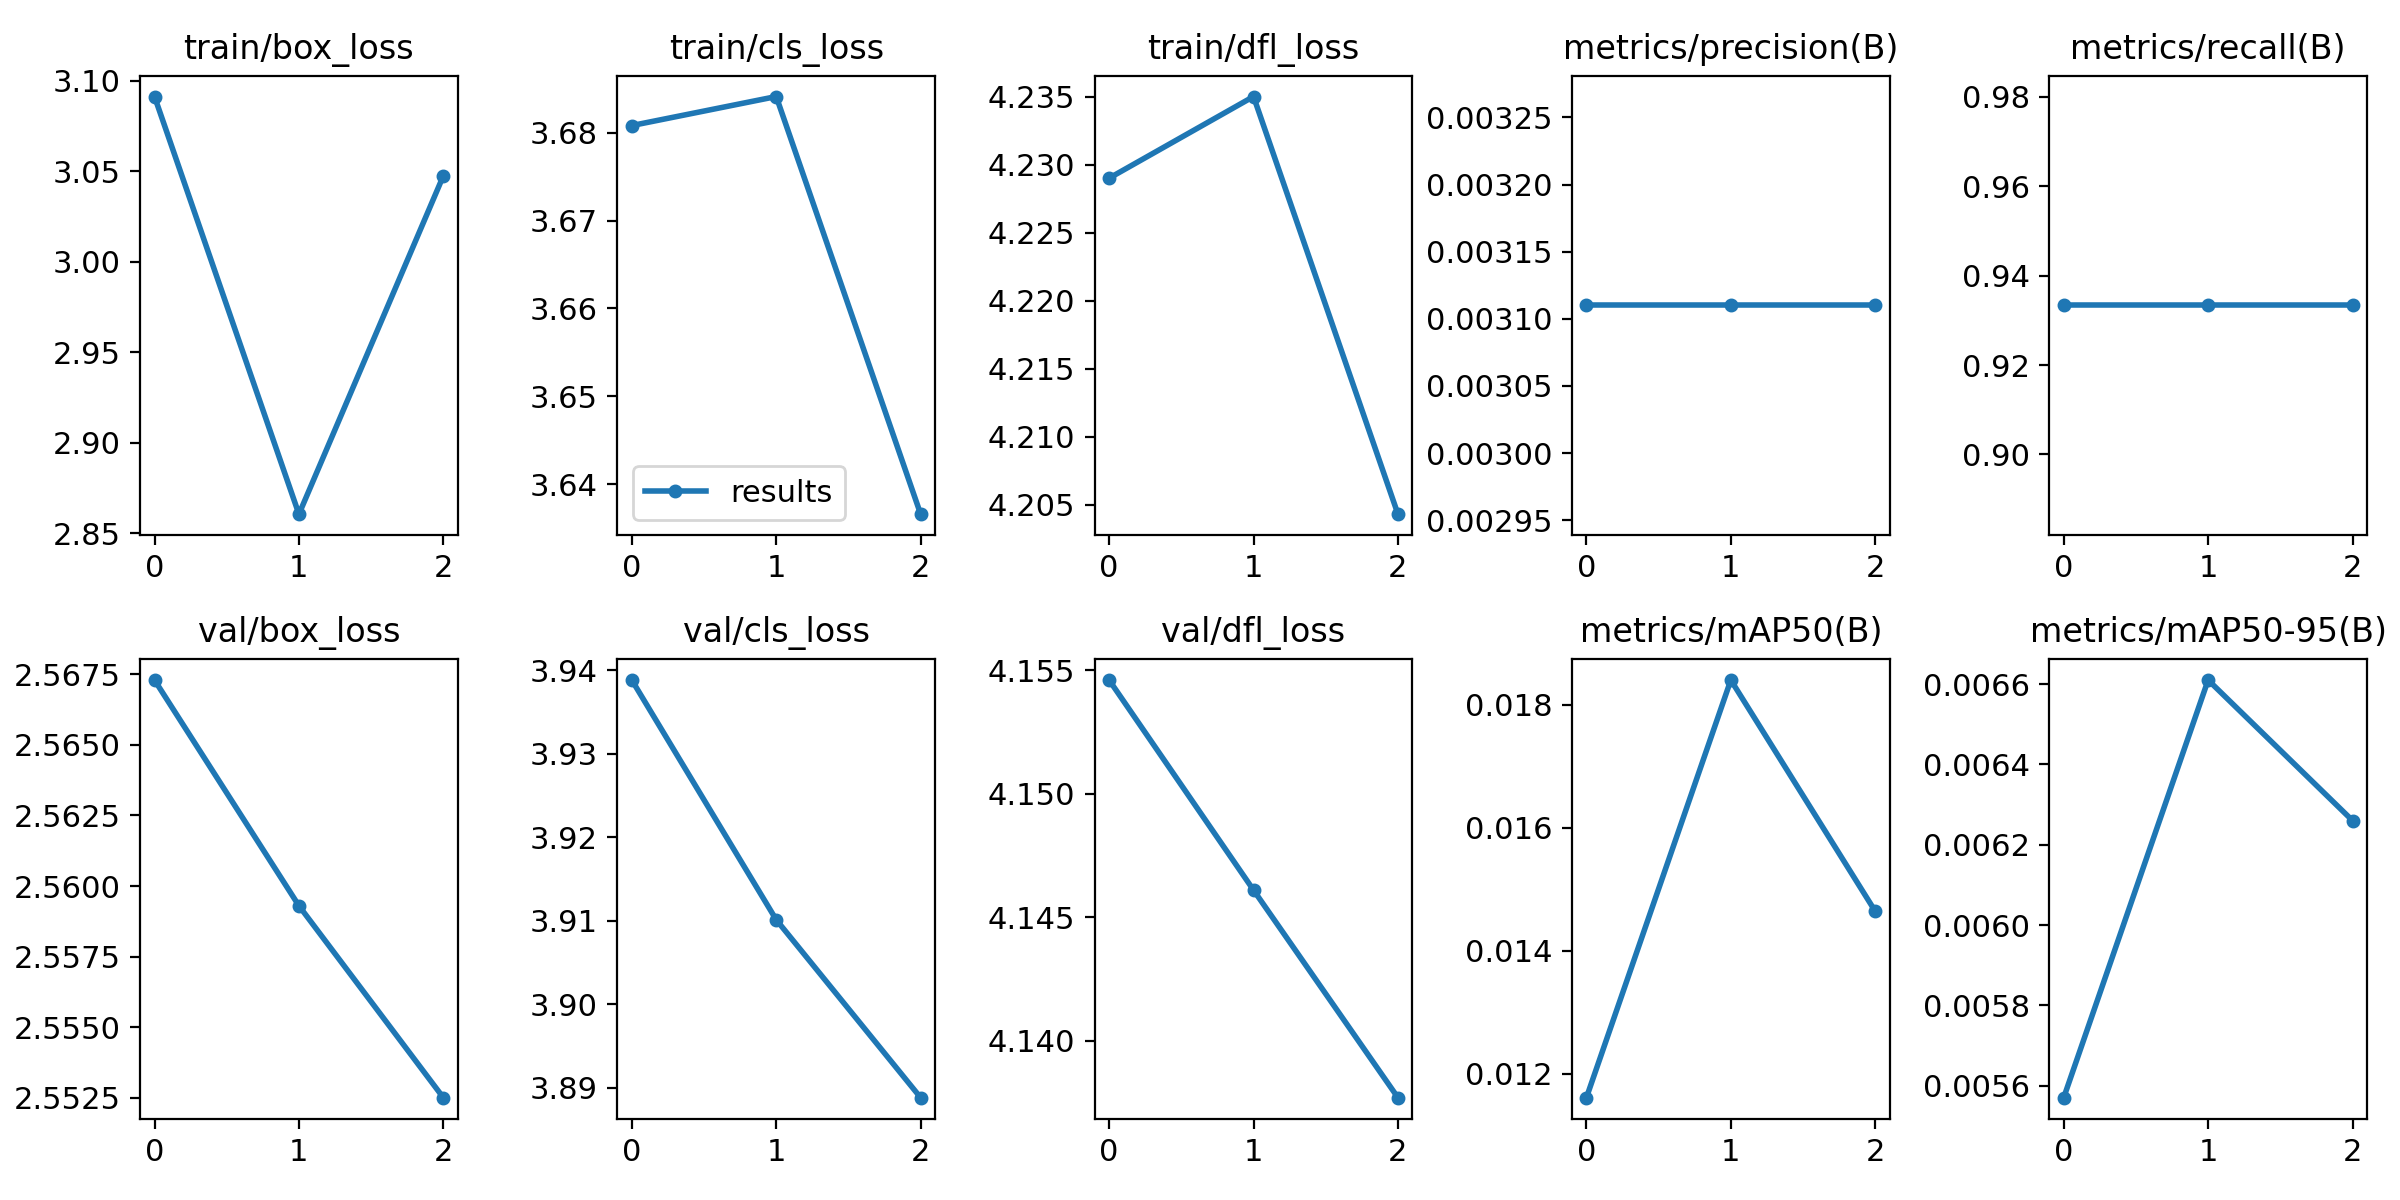

Values plotted in this chart, from the file beside it:
epoch, train/box_loss, train/cls_loss, train/dfl_loss, metrics/precision(B), metrics/recall(B), metrics/mAP50(B), metrics/mAP50-95(B), val/box_loss, val/cls_loss, val/dfl_loss, lr/pg0, lr/pg1, lr/pg2
0, 3.091, 3.681, 4.229, 0.00311, 0.9333, 0.01161, 0.00557, 2.567, 3.939, 4.155, 0.0982, 0.0002, 0.0002
1, 2.861, 3.684, 4.235, 0.00311, 0.9333, 0.0184, 0.00661, 2.559, 3.91, 4.146, 0.09534, 0.000335, 0.000335
2, 3.047, 3.637, 4.204, 0.00311, 0.9333, 0.01464, 0.00626, 2.553, 3.889, 4.138, 0.09227, 0.000272, 0.000272
